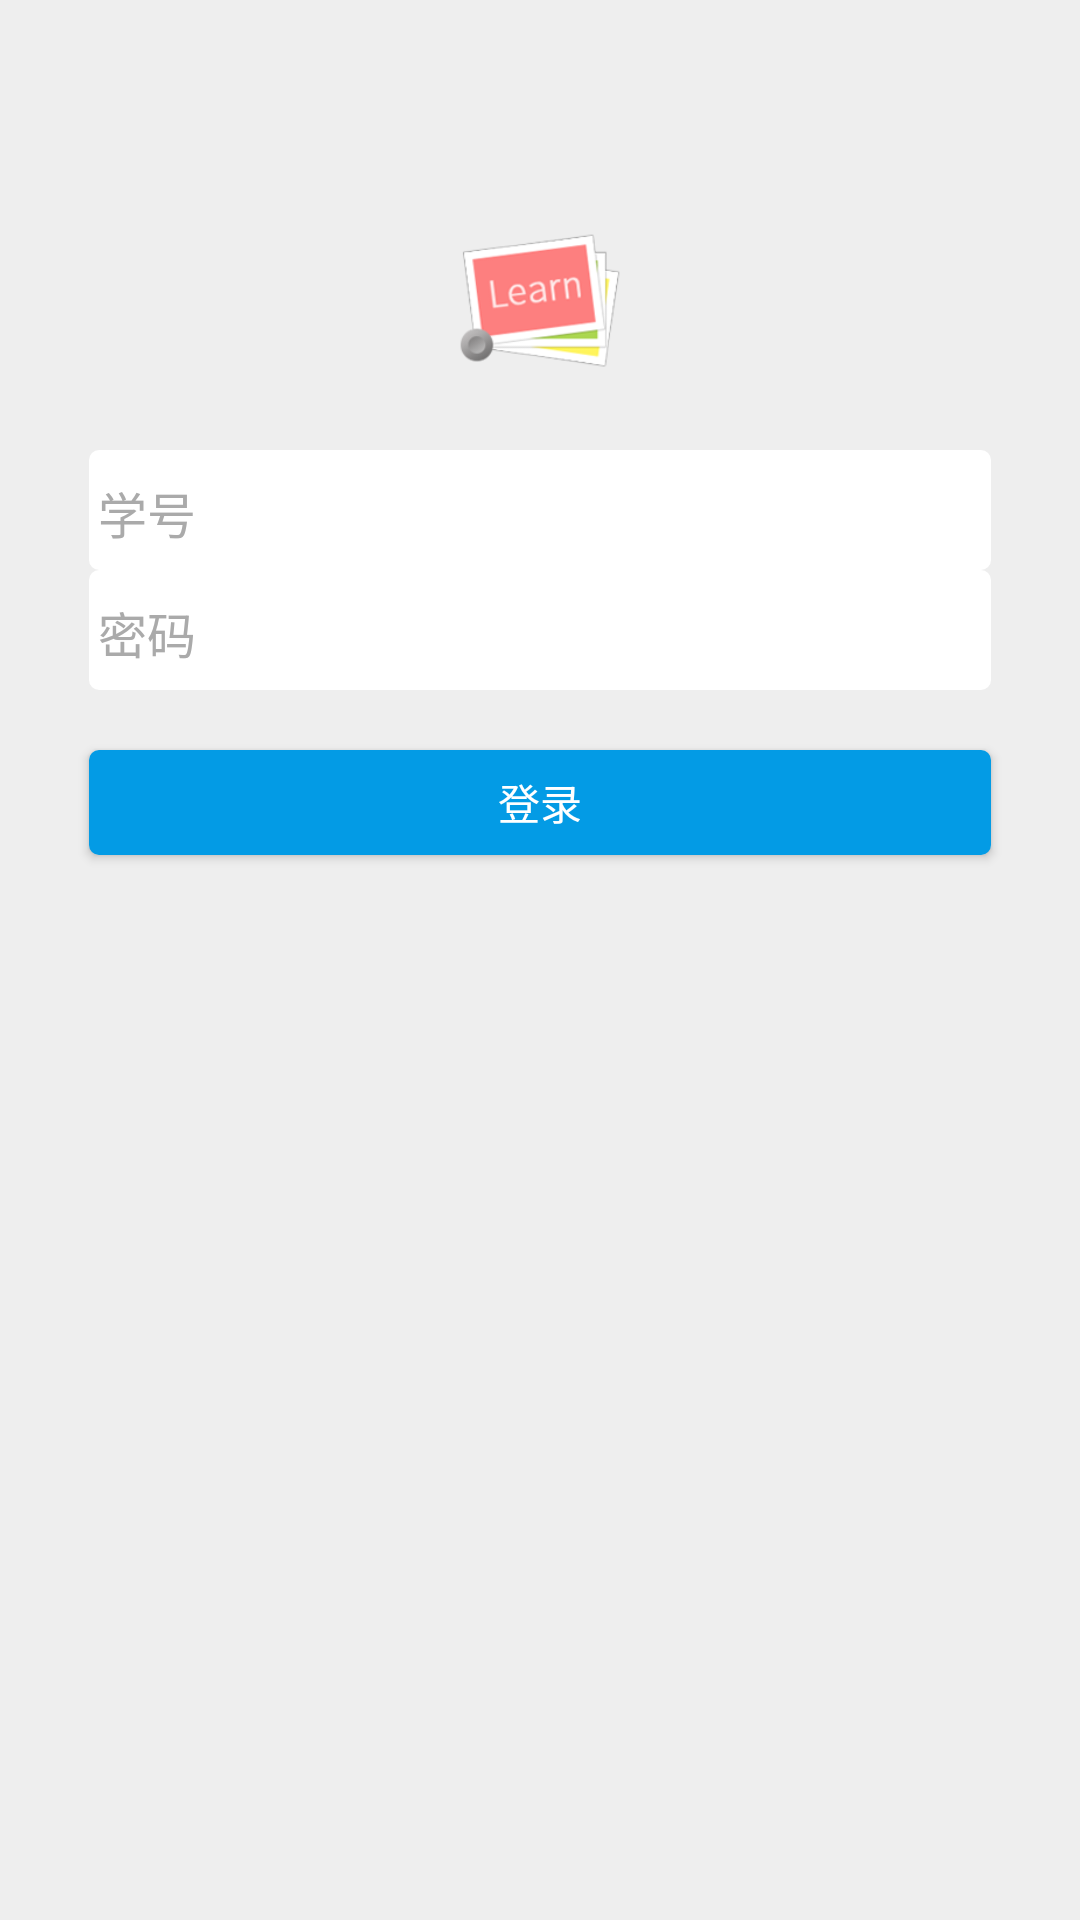

Reconstruct the res/layout file that produces this screen, plus the resources it refers to.
<!-- AndroidManifest.xml: application theme AppTheme -->
<!-- res/layout/left_login.xml -->
<RelativeLayout xmlns:android="http://schemas.android.com/apk/res/android"
    xmlns:tools="http://schemas.android.com/tools"
    android:layout_width="match_parent"
    android:layout_height="match_parent"
    android:paddingBottom="@dimen/activity_vertical_margin"
    android:paddingLeft="@dimen/activity_horizontal_margin"
    android:paddingRight="@dimen/activity_horizontal_margin"
    android:paddingTop="@dimen/activity_vertical_margin"
    android:background="@color/bg_white" >
    <ImageView
        android:id="@+id/myImage"
        android:layout_width="70dip"
        android:layout_height="70dip"
        android:layout_marginTop="65dip"
        android:layout_centerHorizontal="true"
        android:background="@mipmap/ic_launcher"/>
    <EditText
        android:id="@+id/studentNumber"
        android:layout_width="match_parent"
        android:layout_height="40dip"
        android:layout_marginLeft="30dip"
        android:layout_marginRight="30dip"
        android:layout_marginTop="15dip"
        android:paddingLeft="50dip"
        android:layout_below="@id/myImage"
        android:inputType="number"
        android:background="@drawable/fontround"/>

    <TextView
        android:layout_width="wrap_content"
        android:layout_height="wrap_content"
        android:text="学号"
        android:textSize="8pt"
        android:textColor="@android:color/darker_gray"
        android:layout_alignLeft="@id/studentNumber"
        android:layout_alignTop="@id/studentNumber"
        android:layout_marginTop="9dip"
        android:layout_marginLeft="3dip"/>

    <EditText
        android:id="@+id/studentPassword"
        android:inputType="textPassword"
        android:layout_width="match_parent"
        android:layout_height="40dip"
        android:paddingLeft="50dip"
        android:layout_marginLeft="30dip"
        android:layout_marginRight="30dip"
        android:layout_below="@id/studentNumber"
        android:background="@drawable/fontround"/>

    <TextView
        android:layout_width="wrap_content"
        android:layout_height="wrap_content"
        android:text="密码"

        android:textSize="8pt"
        android:textColor="@android:color/darker_gray"
        android:layout_alignLeft="@id/studentPassword"
        android:layout_alignTop="@id/studentPassword"
        android:layout_marginTop="9dip"
        android:layout_marginLeft="3dip"/>

    <Button
        android:id="@+id/loginButton"
        android:layout_width="match_parent"
        android:layout_height="35dip"
        android:layout_below="@id/studentPassword"
        android:layout_alignLeft="@id/studentNumber"
        android:layout_alignRight="@id/studentNumber"
        android:layout_marginTop="20dip"
        android:background="@drawable/round"
        android:text="登录"
        android:textColor="@color/font_write"/>

</RelativeLayout>
<!-- resources referenced by this layout -->
<resources>
  <color name="bg_white">#eeeeee</color>
  <color name="font_write">#fff</color>
  <!-- drawable fontround (drawable) -->
  <?xml version="1.0" encoding="utf-8"?>
  <shape xmlns:android="http://schemas.android.com/apk/res/android" >
      <solid android:color="@color/font_write"/>
      <corners android:radius="10px"/>
      <padding android:left="3dip" android:top="3dip" android:right="3dip" android:bottom="3dip"/>
  </shape>
  <!-- drawable round (drawable) -->
  <?xml version="1.0" encoding="utf-8"?>
  <shape xmlns:android="http://schemas.android.com/apk/res/android" >
      <solid android:color="@color/main_blue"/>
      <corners android:radius="10px"/>
      <padding android:left="3dip" android:top="3dip" android:right="3dip" android:bottom="3dip"/>
  </shape>
  <!-- mipmap ic_launcher: png bitmap (mipmap-xxhdpi, 15831 bytes) -->
  <style name="AppTheme" parent="Theme.AppCompat.Light.DarkActionBar">
          
          <item name="colorPrimary">@color/colorPrimary</item>
          <item name="colorPrimaryDark">@color/colorPrimaryDark</item>
          <item name="colorAccent">@color/colorAccent</item>
      </style>
  <color name="main_blue">#039be5</color>
  <color name="colorPrimary">#3F51B5</color>
  <color name="colorPrimaryDark">#303F9F</color>
  <color name="colorAccent">#FF4081</color>
</resources>
